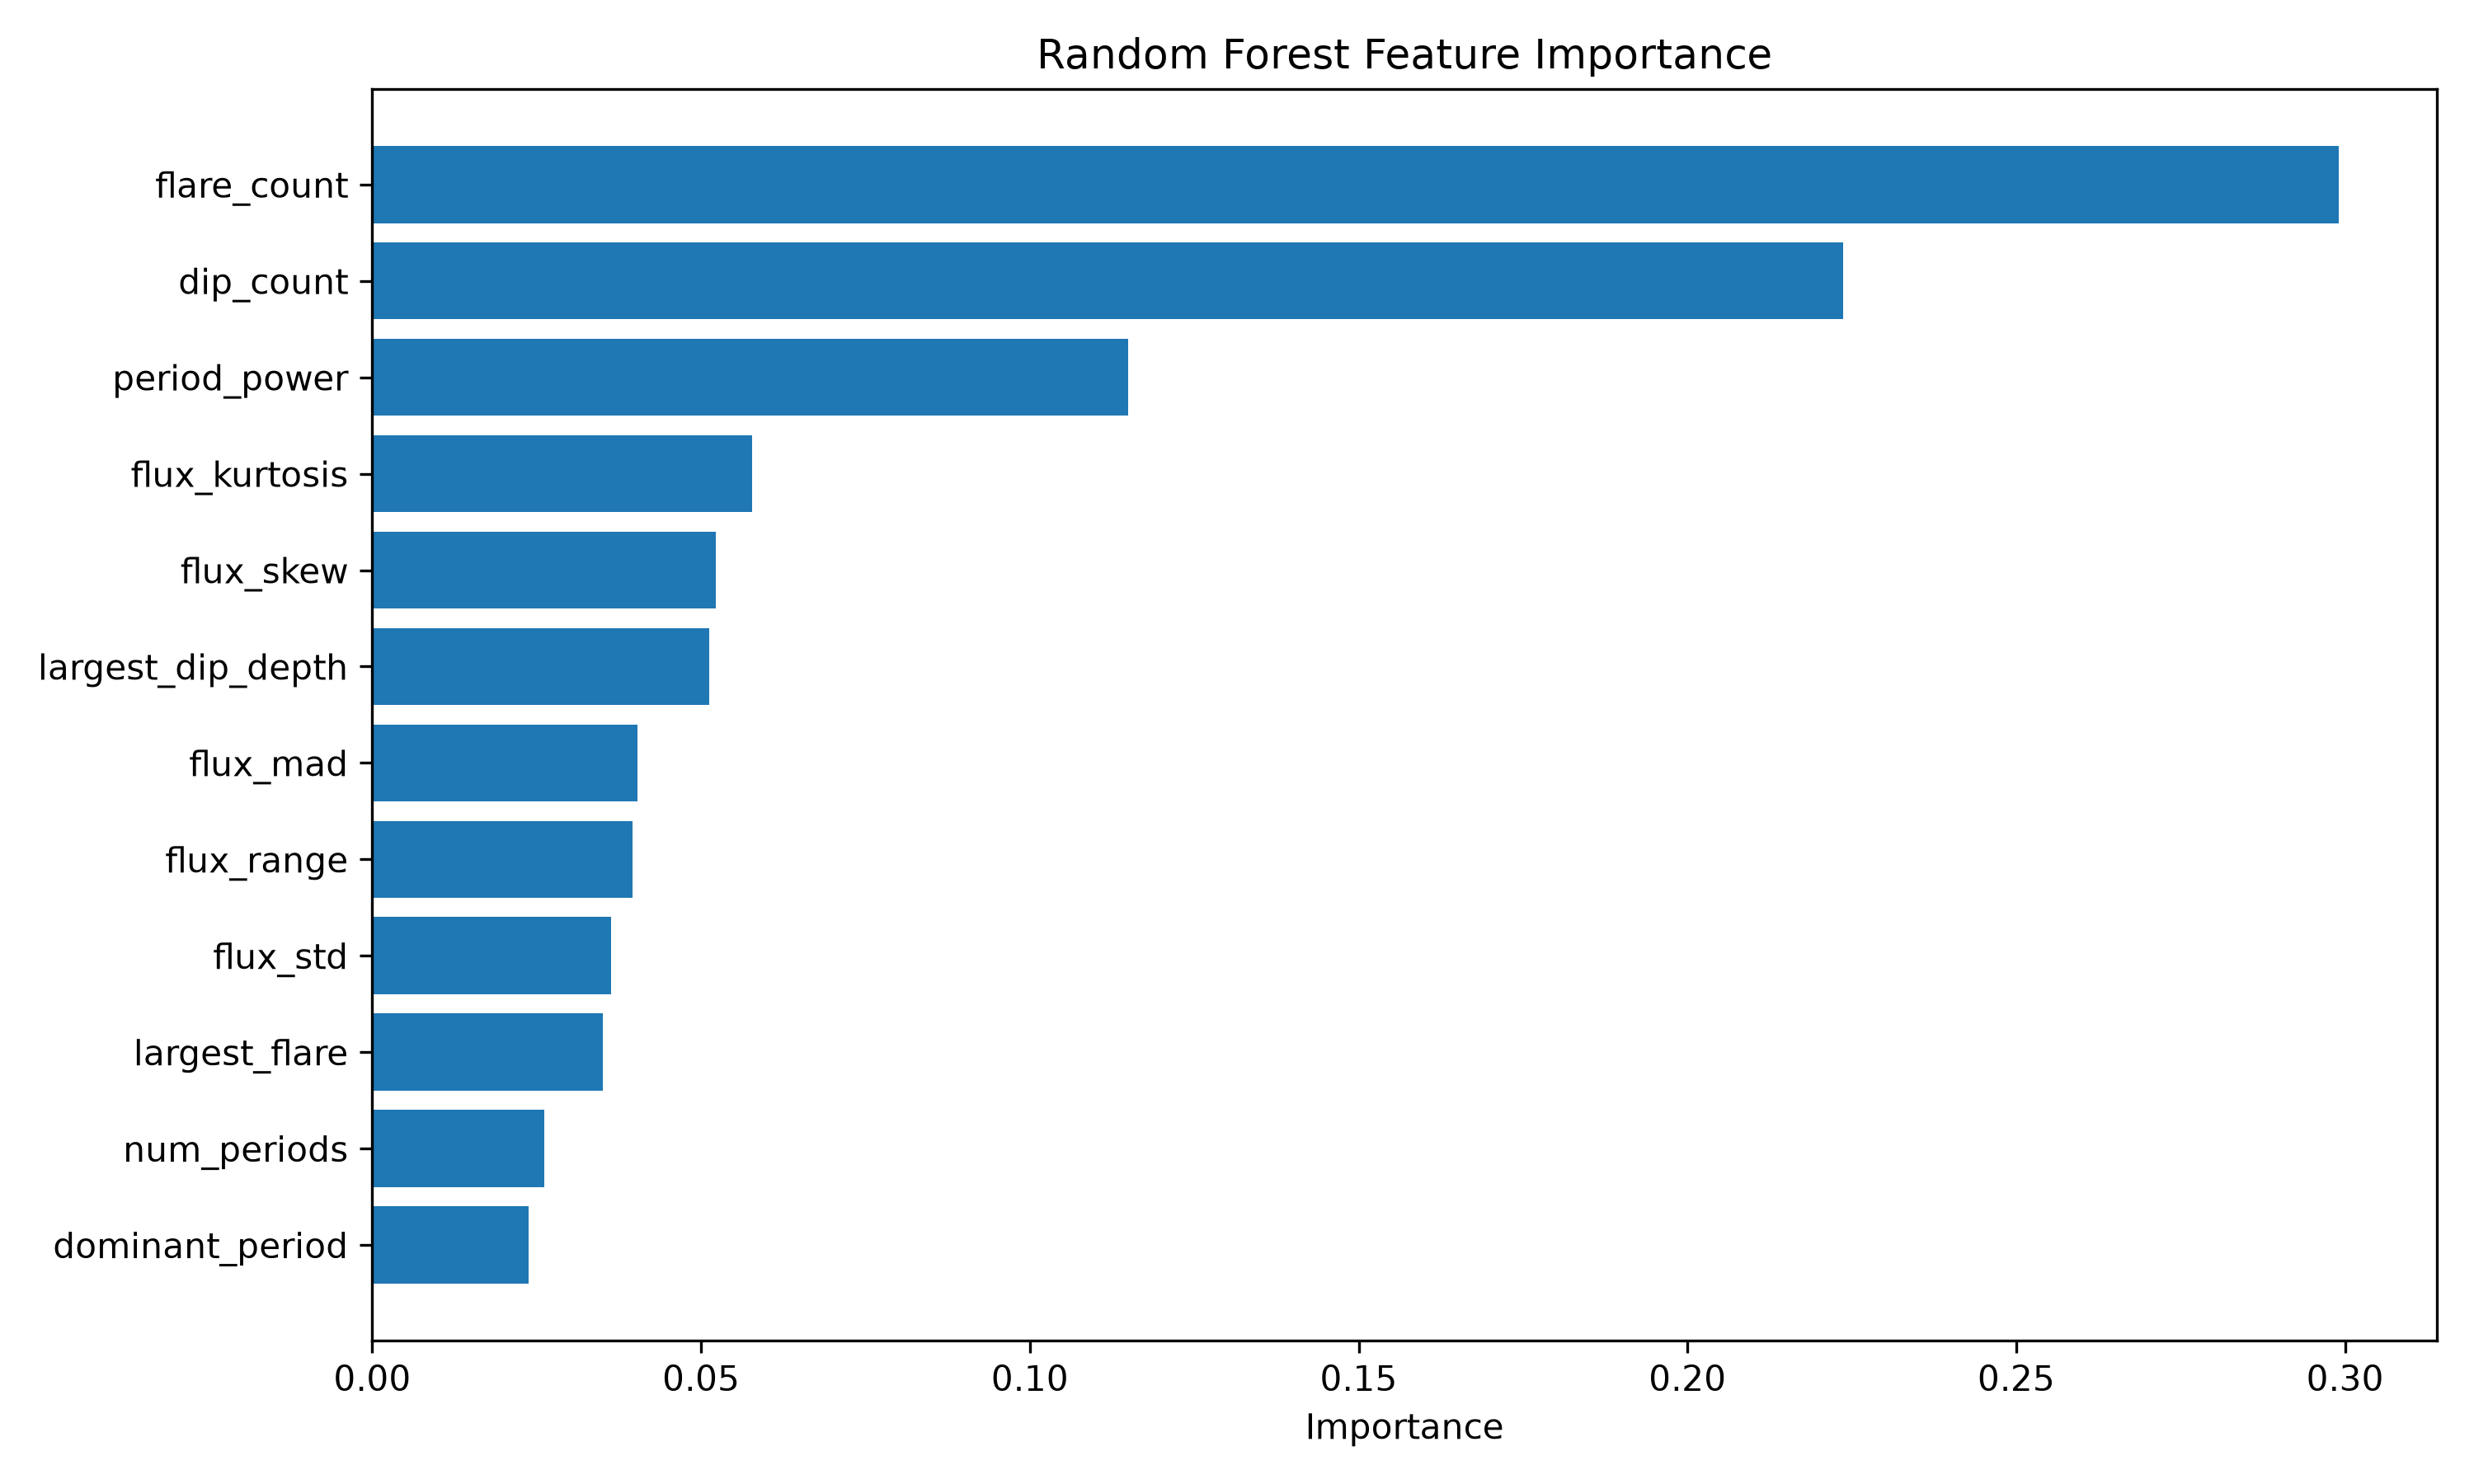

The data file committed next to this chart (first rows):
feature, importance
flare_count, 0.299
dip_count, 0.2236
period_power, 0.1149
flux_kurtosis, 0.05782
flux_skew, 0.0523
largest_dip_depth, 0.05119
flux_mad, 0.04027
flux_range, 0.03958
flux_std, 0.0363
largest_flare, 0.035
num_periods, 0.0262
dominant_period, 0.02375
